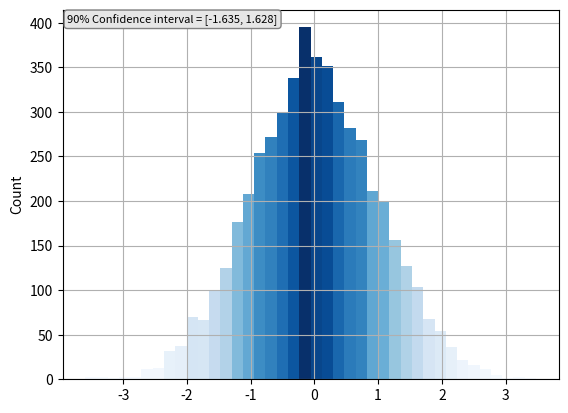

Python code for this plot:
import numpy as np
import matplotlib.pyplot as plt
from scipy import stats
from matplotlib import colors


def plot(nsamp=5000):
    rng = np.random.default_rng(19680801)
    dist = rng.standard_normal(nsamp)
    fig, ax = plt.subplots()
    ax.grid()
    N, bins, patches = ax.hist(dist, bins=40)
    fracs = N / N.max()
    norm = colors.Normalize(fracs.min(), fracs.max())
    for thisfrac, thispatch in zip(fracs, patches):
        color = plt.cm.Blues(norm(thisfrac))
        thispatch.set_facecolor(color)
    mean = np.mean(dist)
    std = np.std(dist)
    ci = stats.norm.interval(0.90, loc=mean, scale=std)
    ax.text(0.01, 0.99, "90% Confidence interval = [{:.3f}, {:.3f}]".format(*ci), size=8,
            va='top', ha='left', transform=ax.transAxes,
            bbox=dict(boxstyle="round",
                        ec=(0.5, 0.5, 0.5),
                        fc=(0.9, 0.9, 0.9),
                        )
            )
    ax.set_ylabel('Count')


if __name__ == '__main__':
    plot()